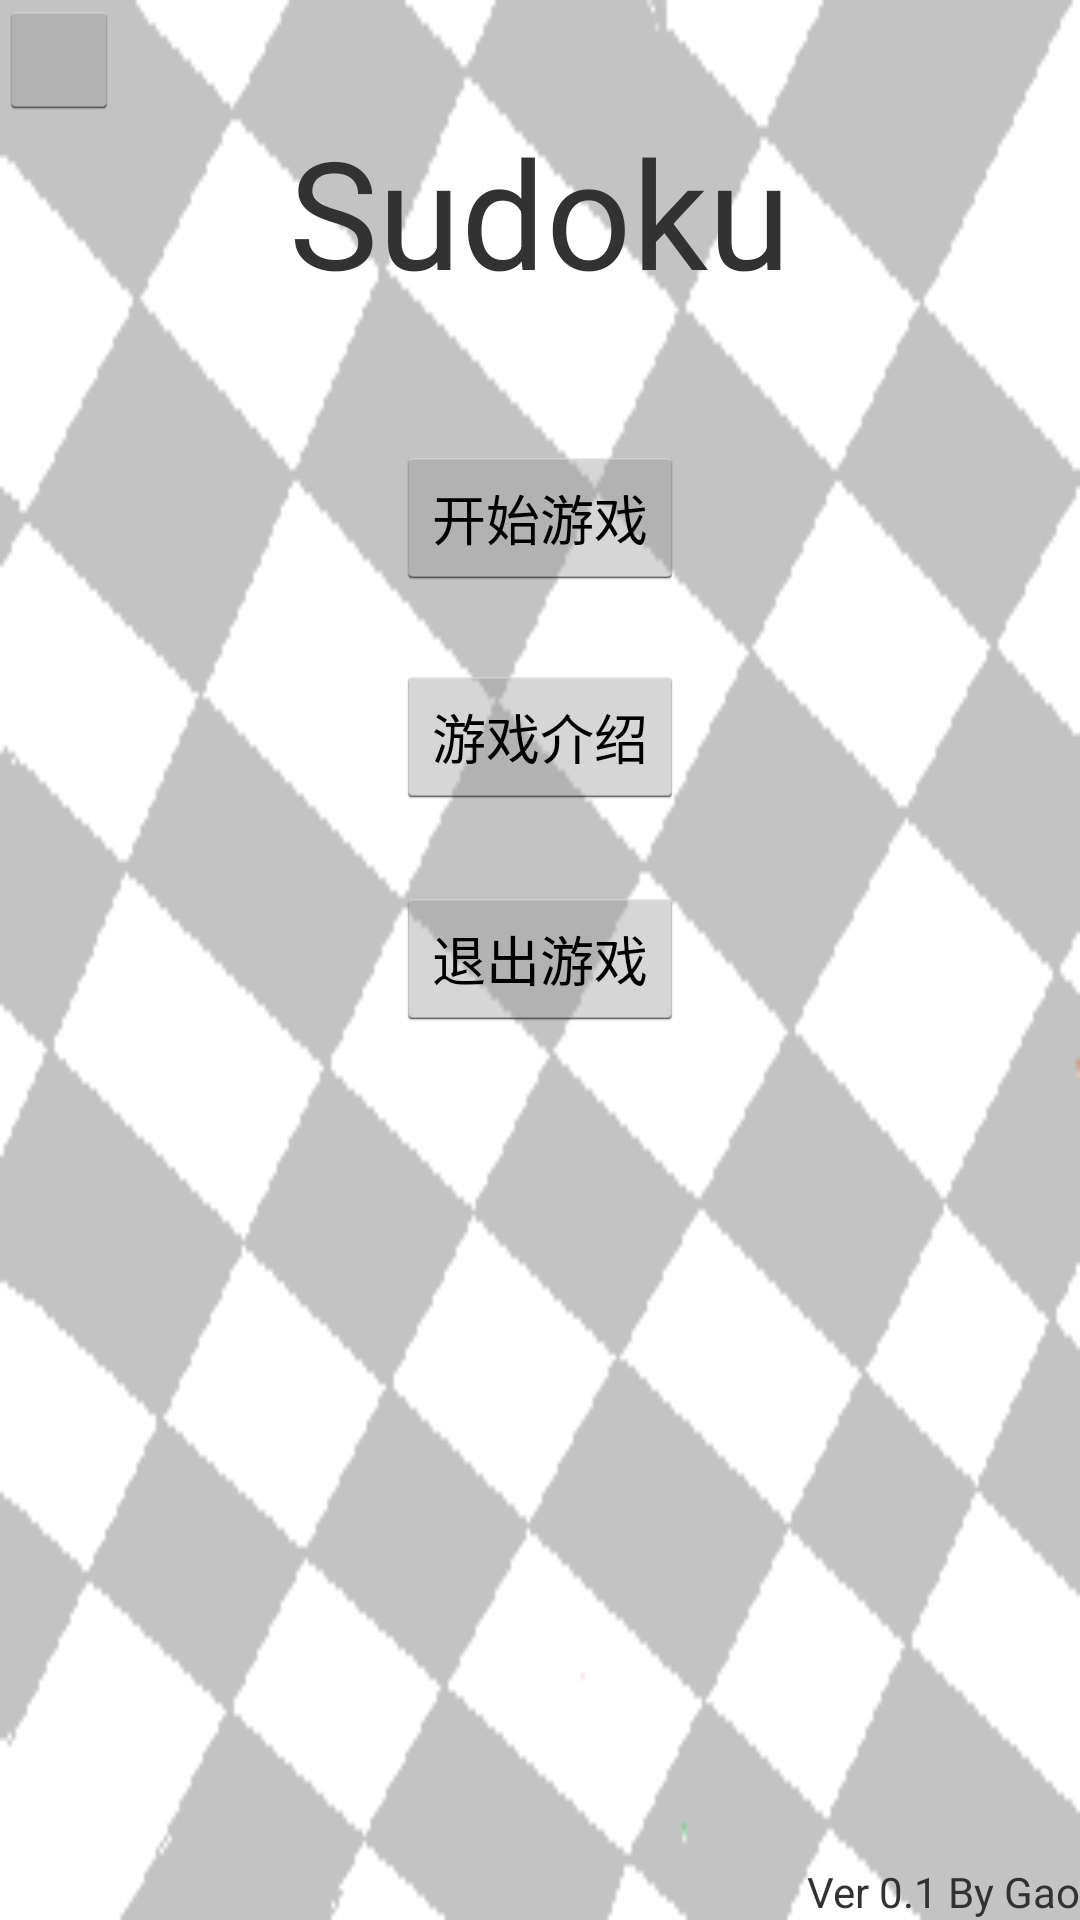

Here is an Android app screen rendered from its layout file. Give the layout XML and the strings, colors and styles it references.
<!-- AndroidManifest.xml: application theme GaoTheme -->
<!-- res/layout/activity_main.xml -->
<RelativeLayout xmlns:android="http://schemas.android.com/apk/res/android"
    xmlns:tools="http://schemas.android.com/tools"
    android:layout_width="match_parent"
    android:layout_height="match_parent"
    android:paddingBottom="@dimen/activity_vertical_margin"
    android:paddingLeft="@dimen/activity_horizontal_margin"
    android:paddingRight="@dimen/activity_horizontal_margin"
    android:paddingTop="@dimen/activity_vertical_margin"
    tools:context=".MainActivity"
    android:background="@drawable/background" >

    <TextView
        android:id="@+id/Title"
        android:layout_width="wrap_content"
        android:layout_height="wrap_content"
        android:layout_alignParentTop="true"
        android:layout_centerHorizontal="true"
        android:layout_marginTop="37dp"
        android:text="@string/Game_Title"
        android:textSize="50sp" />

    <Button
        android:id="@+id/Indroduce"
        android:layout_width="wrap_content"
        android:layout_height="wrap_content"
        android:layout_below="@+id/StartGame"
        android:layout_centerHorizontal="true"
        android:layout_marginTop="25dp"
        android:onClick="showIndroduce"
        android:text="@string/Game_Indroduce" />

    <TextView
        android:id="@+id/Notice"
        android:layout_width="wrap_content"
        android:layout_height="wrap_content"
        android:layout_alignParentBottom="true"
        android:layout_alignParentRight="true"
        android:text="@string/Version" />

    <Button
        android:id="@+id/StartGame"
        android:layout_width="wrap_content"
        android:layout_height="wrap_content"
        android:layout_alignLeft="@+id/Indroduce"
        android:layout_below="@+id/Title"
        android:layout_marginTop="45dp"
        android:onClick="startGame"
        android:text="@string/Start_Game" />

    <Button
        android:id="@+id/ExitButton"
        android:layout_width="wrap_content"
        android:layout_height="wrap_content"
        android:layout_alignLeft="@+id/Indroduce"
        android:layout_alignRight="@+id/Indroduce"
        android:layout_below="@+id/Indroduce"
        android:layout_marginTop="26dp"
        android:text="@string/Exit"
        android:onClick="EndGame" />

    <Button
        android:id="@+id/button2"
        style="?android:attr/buttonStyleSmall"
        android:layout_width="40dp"
        android:layout_height="40dp"
        android:layout_alignParentLeft="true"
        android:layout_alignParentTop="true"
        android:onClick="Setting" />

</RelativeLayout>
<!-- resources referenced by this layout -->
<resources>
  <!-- drawable background: png bitmap (drawable-hdpi, 7368 bytes) -->
  <string name="Exit">退出游戏</string>
  <string name="Game_Indroduce">游戏介绍</string>
  <string name="Game_Title">Sudoku</string>
  <string name="Start_Game">开始游戏</string>
  <string name="Version">Ver 0.1 By Gao</string>
  <style name="GaoTheme" parent="@android:style/Theme.Holo.Light">
          <item name="android:actionBarStyle">@style/MyActionBar</item>
          <item name="android:actionBarTabTextStyle">@style/MyActionBarTabText</item>
          <item name="android:actionMenuTextColor">@color/actionbar_text</item>
      </style>
  <style name="MyActionBar" parent="@android:style/Widget.Holo.Light.ActionBar.Solid.Inverse">
          <item name="android:background">@drawable/actionbar_background</item>
      </style>
  <style name="MyActionBarTabText" parent="@android:style/Widget.Holo.ActionBar.TabText">
          <item name="android:textColor">@color/actionbar_text</item>
      </style>
  <color name="actionbar_text">#BF0000</color>
  <!-- drawable actionbar_background: png bitmap (drawable-hdpi, 372 bytes) -->
</resources>
